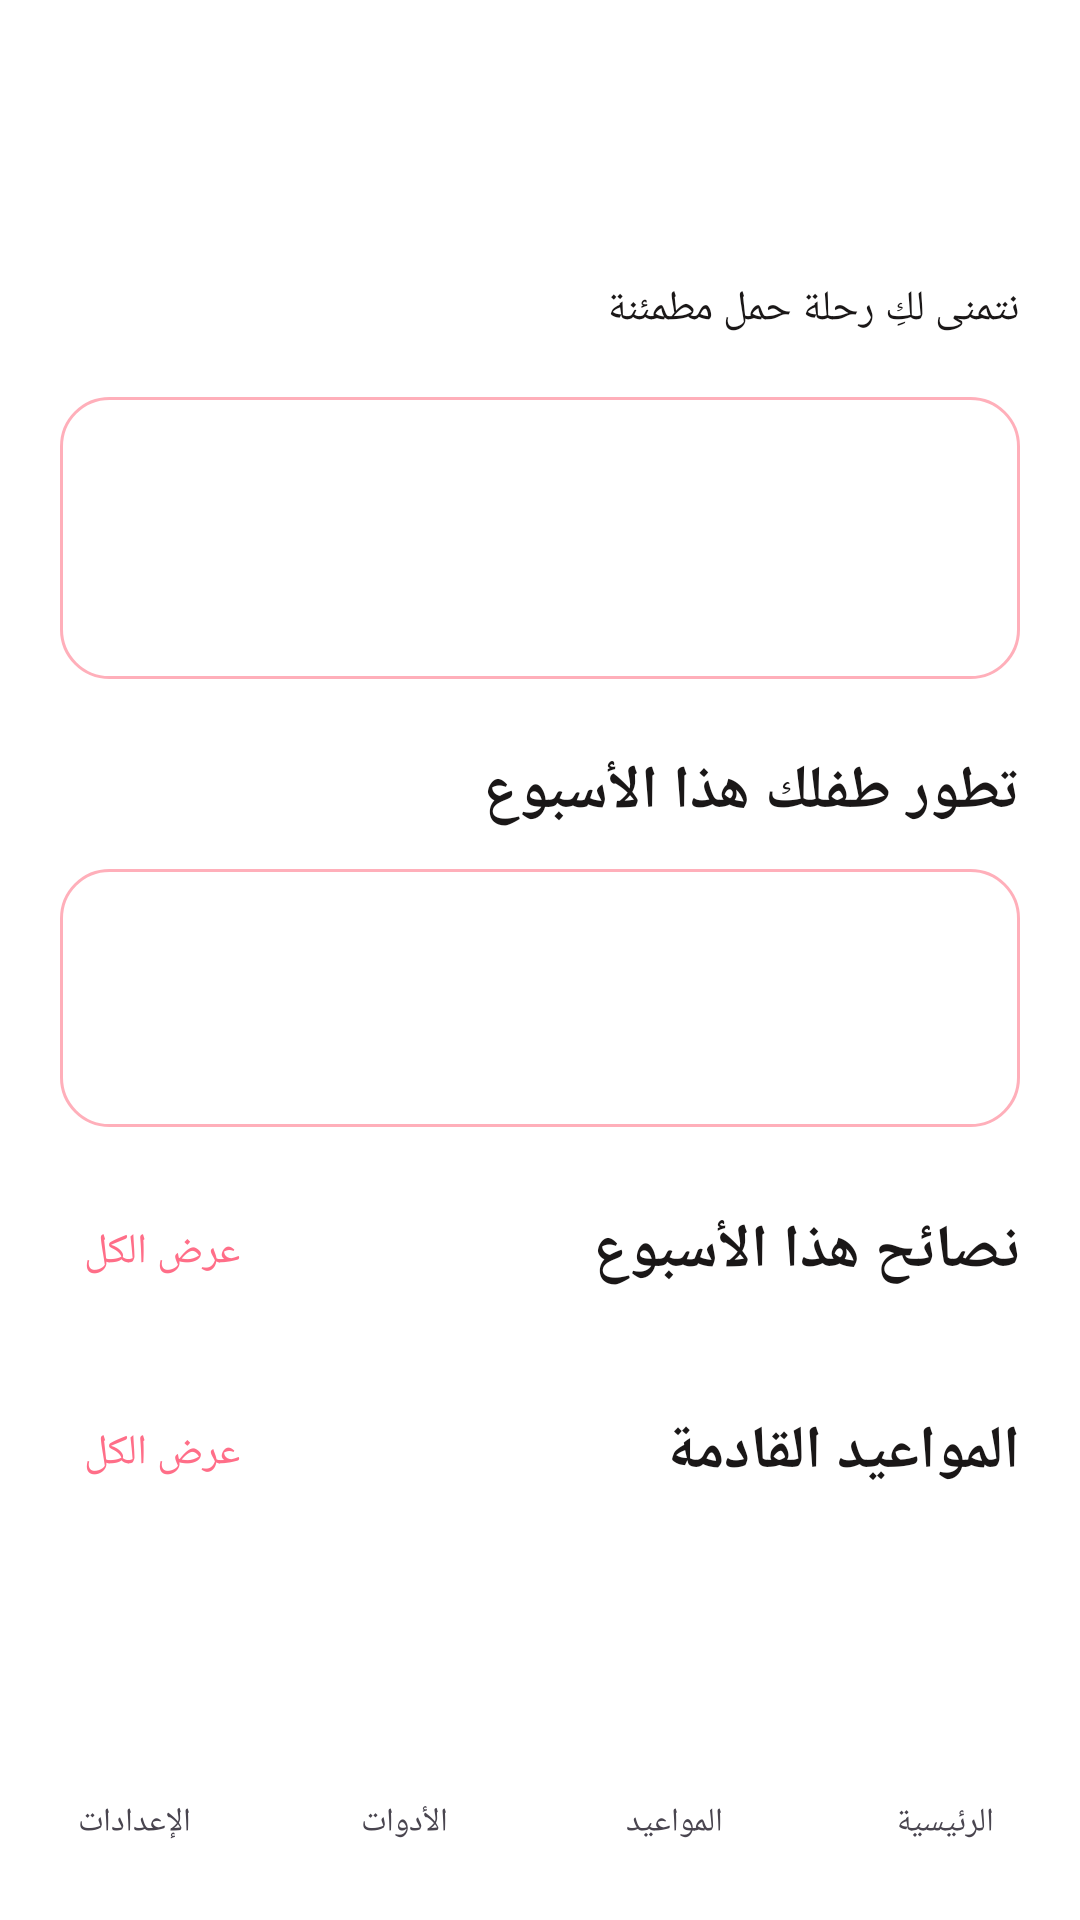

Here is an Android app screen rendered from its layout file. Give the layout XML and the strings, colors and styles it references.
<!-- AndroidManifest.xml: application theme Theme.FainlProject -->
<!-- res/layout/activity_home.xml -->
<?xml version="1.0" encoding="utf-8"?>
<androidx.constraintlayout.widget.ConstraintLayout xmlns:android="http://schemas.android.com/apk/res/android"
    xmlns:app="http://schemas.android.com/apk/res-auto"
    xmlns:tools="http://schemas.android.com/tools"
    android:layout_width="match_parent"
    android:layout_height="match_parent"
    android:background="@color/white"
    android:layoutDirection="rtl"
    tools:context=".HomeActivity">

    <ScrollView
        android:layout_width="0dp"
        android:layout_height="0dp"
        android:fillViewport="true"
        app:layout_constraintBottom_toTopOf="@id/bottomNav"
        app:layout_constraintEnd_toEndOf="parent"
        app:layout_constraintStart_toStartOf="parent"
        app:layout_constraintTop_toTopOf="parent">

        <LinearLayout
            android:layout_width="match_parent"
            android:layout_height="wrap_content"
            android:orientation="vertical"
            android:padding="@dimen/size_20dp">

            <TextView
                android:id="@+id/tvWelcome"
                android:layout_width="match_parent"
                android:layout_height="wrap_content"
                android:textColor="@color/shape_color"
                android:textSize="@dimen/size_text32sp"
                android:layout_marginTop="@dimen/size_32dp"
                android:textStyle="bold"
                tools:text="مرحباً، بنان" />

            <TextView
                android:layout_width="match_parent"
                android:layout_height="wrap_content"
                android:layout_marginTop="@dimen/size_4dp"
                android:text="نتمنى لكِ رحلة حمل مطمئنة"
                android:textColor="@color/title_text"
                android:textSize="@dimen/size_text16sp" />

            <LinearLayout
                android:layout_width="match_parent"
                android:layout_height="wrap_content"
                android:layout_marginTop="@dimen/size_20dp"
                android:background="@drawable/viwe_background"
                android:orientation="vertical"
                android:padding="@dimen/size_20dp">
                <TextView
                    android:id="@+id/tvCurrentWeek"
                    android:layout_width="match_parent"
                    android:layout_height="wrap_content"
                    android:gravity="center"
                    android:textColor="@color/primary_Button"
                    android:textSize="@dimen/size_text24sp"
                    android:textStyle="bold"
                    tools:text="الأسبوع 24" />
                <TextView
                    android:id="@+id/tvRemaining"
                    android:layout_width="match_parent"
                    android:layout_height="wrap_content"
                    android:layout_marginTop="@dimen/size_8dp"
                    android:gravity="center"
                    android:textColor="@color/hit600_text"
                    tools:text="متبقي 16 أسبوعاً" />
            </LinearLayout>

            <TextView
                android:layout_width="match_parent"
                android:layout_height="wrap_content"
                android:layout_marginTop="@dimen/size_24dp"
                android:text="تطور طفلك هذا الأسبوع"
                android:textColor="@color/title_text"
                android:textSize="@dimen/size_text24sp"
                android:textStyle="bold" />

            <LinearLayout
                android:layout_width="match_parent"
                android:layout_height="wrap_content"
                android:layout_marginTop="@dimen/size_12dp"
                android:background="@drawable/viwe_background"
                android:orientation="vertical"
                android:padding="@dimen/size_20dp">
                <TextView
                    android:id="@+id/tvBabySize"
                    android:layout_width="match_parent"
                    android:layout_height="wrap_content"
                    android:textColor="@color/primary_Button"
                    android:textSize="@dimen/size_text16sp"
                    android:textStyle="bold"
                    tools:text="بحجم كوز ذرة" />
                <TextView
                    android:id="@+id/tvDevelopment"
                    android:layout_width="match_parent"
                    android:layout_height="wrap_content"
                    android:layout_marginTop="@dimen/size_8dp"
                    android:lineSpacingExtra="4dp"
                    android:textColor="@color/title_text"
                    android:textSize="@dimen/size_text16sp"
                    tools:text="يواصل طفلك النمو والتطور هذا الأسبوع." />
            </LinearLayout>

            <LinearLayout
                android:layout_width="match_parent"
                android:layout_height="wrap_content"
                android:layout_marginTop="@dimen/size_24dp"
                android:gravity="center_vertical"
                android:orientation="horizontal">
                <TextView
                    android:layout_width="0dp"
                    android:layout_height="wrap_content"
                    android:layout_weight="1"
                    android:text="نصائح هذا الأسبوع"
                    android:textColor="@color/title_text"
                    android:textSize="@dimen/size_text24sp"
                    android:textStyle="bold" />
                <TextView
                    android:id="@+id/tvViewAllTips"
                    android:layout_width="wrap_content"
                    android:layout_height="wrap_content"
                    android:padding="@dimen/size_8dp"
                    android:text="عرض الكل"
                    android:textColor="@color/primary_Button" />
            </LinearLayout>

            <androidx.recyclerview.widget.RecyclerView
                android:id="@+id/rvWeeklyTips"
                android:layout_width="match_parent"
                android:layout_height="wrap_content"
                android:layout_marginTop="@dimen/size_8dp"
                tools:itemCount="3"
                tools:listitem="@layout/item_tip" />

            <LinearLayout
                android:layout_width="match_parent"
                android:layout_height="wrap_content"
                android:layout_marginTop="@dimen/size_24dp"
                android:gravity="center_vertical"
                android:orientation="horizontal">
                <TextView
                    android:layout_width="0dp"
                    android:layout_height="wrap_content"
                    android:layout_weight="1"
                    android:text="المواعيد القادمة"
                    android:textColor="@color/title_text"
                    android:textSize="@dimen/size_text24sp"
                    android:textStyle="bold" />
                <TextView
                    android:id="@+id/tvViewAllAppointments"
                    android:layout_width="wrap_content"
                    android:layout_height="wrap_content"
                    android:padding="@dimen/size_8dp"
                    android:text="عرض الكل"
                    android:textColor="@color/primary_Button" />
            </LinearLayout>

            <TextView
                android:id="@+id/tvNoUpcoming"
                android:layout_width="match_parent"
                android:layout_height="wrap_content"
                android:layout_marginVertical="@dimen/size_20dp"
                android:gravity="center"
                android:text="لا توجد مواعيد قادمة حالياً. أضيفي موعداً جديداً لمتابعة صحتك."
                android:textColor="@color/hit500_text"
                android:visibility="gone" />

            <androidx.recyclerview.widget.RecyclerView
                android:id="@+id/rvUpcomingAppointments"
                android:layout_width="match_parent"
                android:layout_height="wrap_content"
                android:layout_marginTop="@dimen/size_8dp"
                android:paddingBottom="@dimen/size_20dp"
                tools:itemCount="2"
                tools:listitem="@layout/item_appointment" />
        </LinearLayout>
    </ScrollView>


    <LinearLayout
        android:id="@+id/bottomNav"
        android:layout_width="match_parent"
        android:layout_height="@dimen/size_72dp"
        android:background="@color/white"
        android:baselineAligned="false"
        android:orientation="horizontal"
        android:paddingTop="@dimen/size_8dp"
        app:layout_constraintBottom_toBottomOf="parent">

        <LinearLayout
            android:id="@+id/navHome"
            android:layout_width="0dp"
            android:layout_height="wrap_content"
            android:layout_weight="1"
            android:gravity="center"
            android:orientation="vertical">
            <ImageView
                android:layout_width="@dimen/size_24dp"
                android:layout_height="@dimen/size_24dp"
                android:contentDescription="@null"
                android:src="@drawable/home" />
            <TextView
                android:layout_width="wrap_content"
                android:layout_height="wrap_content"
                android:text="@string/nav_home"
                android:textSize="@dimen/size_text11sp" />
        </LinearLayout>

        <LinearLayout
            android:id="@+id/navAppointments"
            android:layout_width="0dp"
            android:layout_height="wrap_content"
            android:layout_weight="1"
            android:gravity="center"
            android:orientation="vertical">
            <ImageView
                android:layout_width="@dimen/size_24dp"
                android:layout_height="@dimen/size_24dp"
                android:contentDescription="@null"
                android:src="@drawable/calendar" />
            <TextView
                android:layout_width="wrap_content"
                android:layout_height="wrap_content"
                android:text="@string/nav_appointments"
                android:textSize="@dimen/size_text11sp" />
        </LinearLayout>

        <LinearLayout
            android:id="@+id/navTools"
            android:layout_width="0dp"
            android:layout_height="wrap_content"
            android:layout_weight="1"
            android:gravity="center"
            android:orientation="vertical">
            <ImageView
                android:layout_width="@dimen/size_24dp"
                android:layout_height="@dimen/size_24dp"
                android:contentDescription="@null"
                android:src="@drawable/magic_wand" />
            <TextView
                android:layout_width="wrap_content"
                android:layout_height="wrap_content"
                android:text="@string/nav_tools"
                android:textSize="@dimen/size_text11sp" />
        </LinearLayout>

        <LinearLayout
            android:id="@+id/navProfile"
            android:layout_width="0dp"
            android:layout_height="wrap_content"
            android:layout_weight="1"
            android:gravity="center"
            android:orientation="vertical">
            <ImageView
                android:layout_width="@dimen/size_24dp"
                android:layout_height="@dimen/size_24dp"
                android:contentDescription="@null"
                android:src="@drawable/user" />
            <TextView
                android:layout_width="wrap_content"
                android:layout_height="wrap_content"
                android:text="@string/nav_settings"
                android:textSize="@dimen/size_text11sp" />
        </LinearLayout>

    </LinearLayout>

</androidx.constraintlayout.widget.ConstraintLayout>
<!-- res/layout/item_tip.xml (included above) -->
<?xml version="1.0" encoding="utf-8"?>
<androidx.constraintlayout.widget.ConstraintLayout xmlns:android="http://schemas.android.com/apk/res/android"
    xmlns:app="http://schemas.android.com/apk/res-auto"
    xmlns:tools="http://schemas.android.com/tools"
    android:layout_width="match_parent"
    android:layout_height="wrap_content"
    android:background="@color/white"
    android:padding="@dimen/size_8dp">

    <View
        android:id="@+id/vTipItemBg"
        android:layout_width="0dp"
        android:layout_height="@dimen/size_72dp"
        android:background="@drawable/viwe_background"
        app:layout_constraintEnd_toEndOf="parent"
        app:layout_constraintStart_toStartOf="parent"
        app:layout_constraintTop_toTopOf="parent" />

    <ImageView
        android:id="@+id/ivTipIcon"
        android:layout_width="@dimen/size_32dp"
        android:layout_height="@dimen/size_32dp"
        android:layout_marginEnd="@dimen/size_16dp"
        android:src="@drawable/tips"
        app:layout_constraintBottom_toBottomOf="@+id/vTipItemBg"
        app:layout_constraintEnd_toEndOf="@id/vTipItemBg"
        app:layout_constraintTop_toTopOf="@+id/vTipItemBg"
        app:tint="@color/primary_Button" />

    <TextView
        android:id="@+id/tvTipText"
        android:layout_width="0dp"
        android:layout_height="wrap_content"
        android:layout_marginHorizontal="@dimen/size_16dp"
        android:textColor="@color/title_text"
        android:textSize="@dimen/size_text16sp"
        android:textStyle="bold"
        android:gravity="start|center_vertical"
        app:layout_constraintBottom_toBottomOf="@+id/vTipItemBg"
        app:layout_constraintEnd_toStartOf="@+id/ivTipIcon"
        app:layout_constraintStart_toStartOf="@+id/vTipItemBg"
        app:layout_constraintTop_toTopOf="@id/vTipItemBg" />

</androidx.constraintlayout.widget.ConstraintLayout>
<!-- res/layout/item_appointment.xml (included above) -->
<?xml version="1.0" encoding="utf-8"?>
    <androidx.constraintlayout.widget.ConstraintLayout xmlns:android="http://schemas.android.com/apk/res/android"
        xmlns:app="http://schemas.android.com/apk/res-auto"
        android:layout_width="match_parent"
        android:layout_height="wrap_content"
        android:paddingBottom="@dimen/size_16dp">

        <View
            android:id="@+id/vItemBg"
            android:layout_width="match_parent"
            android:layout_height="@dimen/size_88dp"
            android:background="@drawable/viwe_background"
            app:layout_constraintEnd_toEndOf="parent"
            app:layout_constraintStart_toStartOf="parent"
            app:layout_constraintTop_toTopOf="parent" />

        <ImageView
            android:id="@+id/ivItemIcon"
            android:layout_width="@dimen/size_40dp"
            android:layout_height="@dimen/size_40dp"
            android:layout_marginEnd="@dimen/size_16dp"
            android:padding="@dimen/size_8dp"
            android:src="@drawable/calendar"
            app:layout_constraintBottom_toBottomOf="@id/vItemBg"
            app:layout_constraintEnd_toEndOf="@id/vItemBg"
            app:layout_constraintTop_toTopOf="@id/vItemBg"
            app:tint="@color/primary_Button" />

        <TextView
            android:id="@+id/tvItemTitle"
            android:layout_width="0dp"
            android:layout_height="wrap_content"
            android:layout_marginStart="@dimen/size_16dp"
            android:layout_marginEnd="@dimen/size_16dp"
            android:layout_marginTop="@dimen/size_16dp"
            android:textStyle="bold"
            android:textColor="@color/title_text"
            android:textSize="@dimen/size_text16sp"
            app:layout_constraintEnd_toStartOf="@id/ivItemIcon"
            app:layout_constraintStart_toStartOf="@id/vItemBg"
            app:layout_constraintTop_toTopOf="@id/vItemBg" />

        <TextView
            android:id="@+id/tvItemTime"
            android:layout_width="0dp"
            android:layout_height="wrap_content"
            android:textColor="@color/hit500_text"
            android:textSize="@dimen/size_text12sp"
            app:layout_constraintEnd_toEndOf="@id/tvItemTitle"
            app:layout_constraintStart_toStartOf="@id/tvItemTitle"
            app:layout_constraintTop_toBottomOf="@id/tvItemTitle" />


</androidx.constraintlayout.widget.ConstraintLayout>
<!-- resources referenced by this layout -->
<resources>
  <color name="hit500_text">#5D5455</color>
  <color name="hit600_text">#3A3434</color>
  <color name="primary_Button">#FF6E88</color>
  <color name="shape_color">#FFAFBA</color>
  <color name="title_text">#1A1717</color>
  <color name="white">#FFFFFFFF</color>
  <dimen name="size_12dp">12dp</dimen>
  <dimen name="size_16dp">16dp</dimen>
  <dimen name="size_20dp">20dp</dimen>
  <dimen name="size_24dp">24dp</dimen>
  <dimen name="size_32dp">32dp</dimen>
  <dimen name="size_40dp">40dp</dimen>
  <dimen name="size_4dp">4dp</dimen>
  <dimen name="size_72dp">72dp</dimen>
  <dimen name="size_88dp">88dp</dimen>
  <dimen name="size_8dp">8dp</dimen>
  <dimen name="size_text11sp">11sp</dimen>
  <dimen name="size_text12sp">12sp</dimen>
  <dimen name="size_text16sp">14sp</dimen>
  <dimen name="size_text24sp">20sp</dimen>
  <dimen name="size_text32sp">28sp</dimen>
  <!-- drawable viwe_background (drawable) -->
  <?xml version="1.0" encoding="utf-8"?>
  <shape xmlns:android="http://schemas.android.com/apk/res/android">
  
          <solid android:color="@color/white" />
          <corners android:radius="@dimen/size_16dp" />
          <stroke android:width="1dp"
              android:color="@color/shape_color"/>
  </shape>
  <string name="nav_appointments">المواعيد</string>
  <string name="nav_home">الرئيسية</string>
  <string name="nav_settings">الإعدادات</string>
  <string name="nav_tools">الأدوات</string>
  <style name="Theme.FainlProject" parent="Base.Theme.FainlProject" />
  <color name="hit200_text">#C8C4C4</color>
  <color name="info_color">#0000FF</color>
  <color name="error_color">#FF0000</color>
  <style name="TextAppearance.SereneFlora.DisplayLarge" parent="TextAppearance.Material3.DisplayLarge">
          <item name="android:textSize">@dimen/size_text32sp</item>
          <item name="android:textStyle">bold</item>
          <item name="android:fontFamily">sans-serif</item>
      </style>
  <style name="TextAppearance.SereneFlora.HeadlineMedium" parent="TextAppearance.Material3.HeadlineMedium">
          <item name="android:textSize">@dimen/size_text24sp</item>
          <item name="android:textStyle">bold</item>
          <item name="android:fontFamily">sans-serif</item>
      </style>
  <style name="TextAppearance.SereneFlora.TitleLarge" parent="TextAppearance.Material3.TitleLarge">
          <item name="android:textSize">@dimen/size_text20sp</item>
          <item name="android:textStyle">bold</item>
          <item name="android:fontFamily">sans-serif</item>
      </style>
  <style name="TextAppearance.SereneFlora.BodyLarge" parent="TextAppearance.Material3.BodyLarge">
          <item name="android:textSize">@dimen/size_text16sp</item>
          <item name="android:textStyle">normal</item>
          <item name="android:fontFamily">sans-serif</item>
      </style>
  <style name="TextAppearance.SereneFlora.BodyMedium" parent="TextAppearance.Material3.BodyMedium">
          <item name="android:textSize">14sp</item>
          <item name="android:textStyle">normal</item>
          <item name="android:fontFamily">sans-serif</item>
      </style>
  <style name="TextAppearance.SereneFlora.LabelMedium" parent="TextAppearance.Material3.LabelMedium">
          <item name="android:textSize">12sp</item>
          <item name="android:textStyle">normal</item>
          <item name="android:fontFamily">sans-serif-medium</item>
          <item name="android:letterSpacing">0.04</item>
      </style>
  <style name="ShapeAppearance.SereneFlora.SmallComponent" parent="ShapeAppearance.Material3.SmallComponent">
          <item name="cornerSize">@dimen/size_8dp</item>
      </style>
  <style name="ShapeAppearance.SereneFlora.MediumComponent" parent="ShapeAppearance.Material3.MediumComponent">
          <item name="cornerSize">@dimen/size_16dp</item>
      </style>
  <style name="ShapeAppearance.SereneFlora.LargeComponent" parent="ShapeAppearance.Material3.LargeComponent">
          <item name="cornerSize">@dimen/size_24dp</item>
      </style>
  <dimen name="size_text20sp">18sp</dimen>
</resources>
